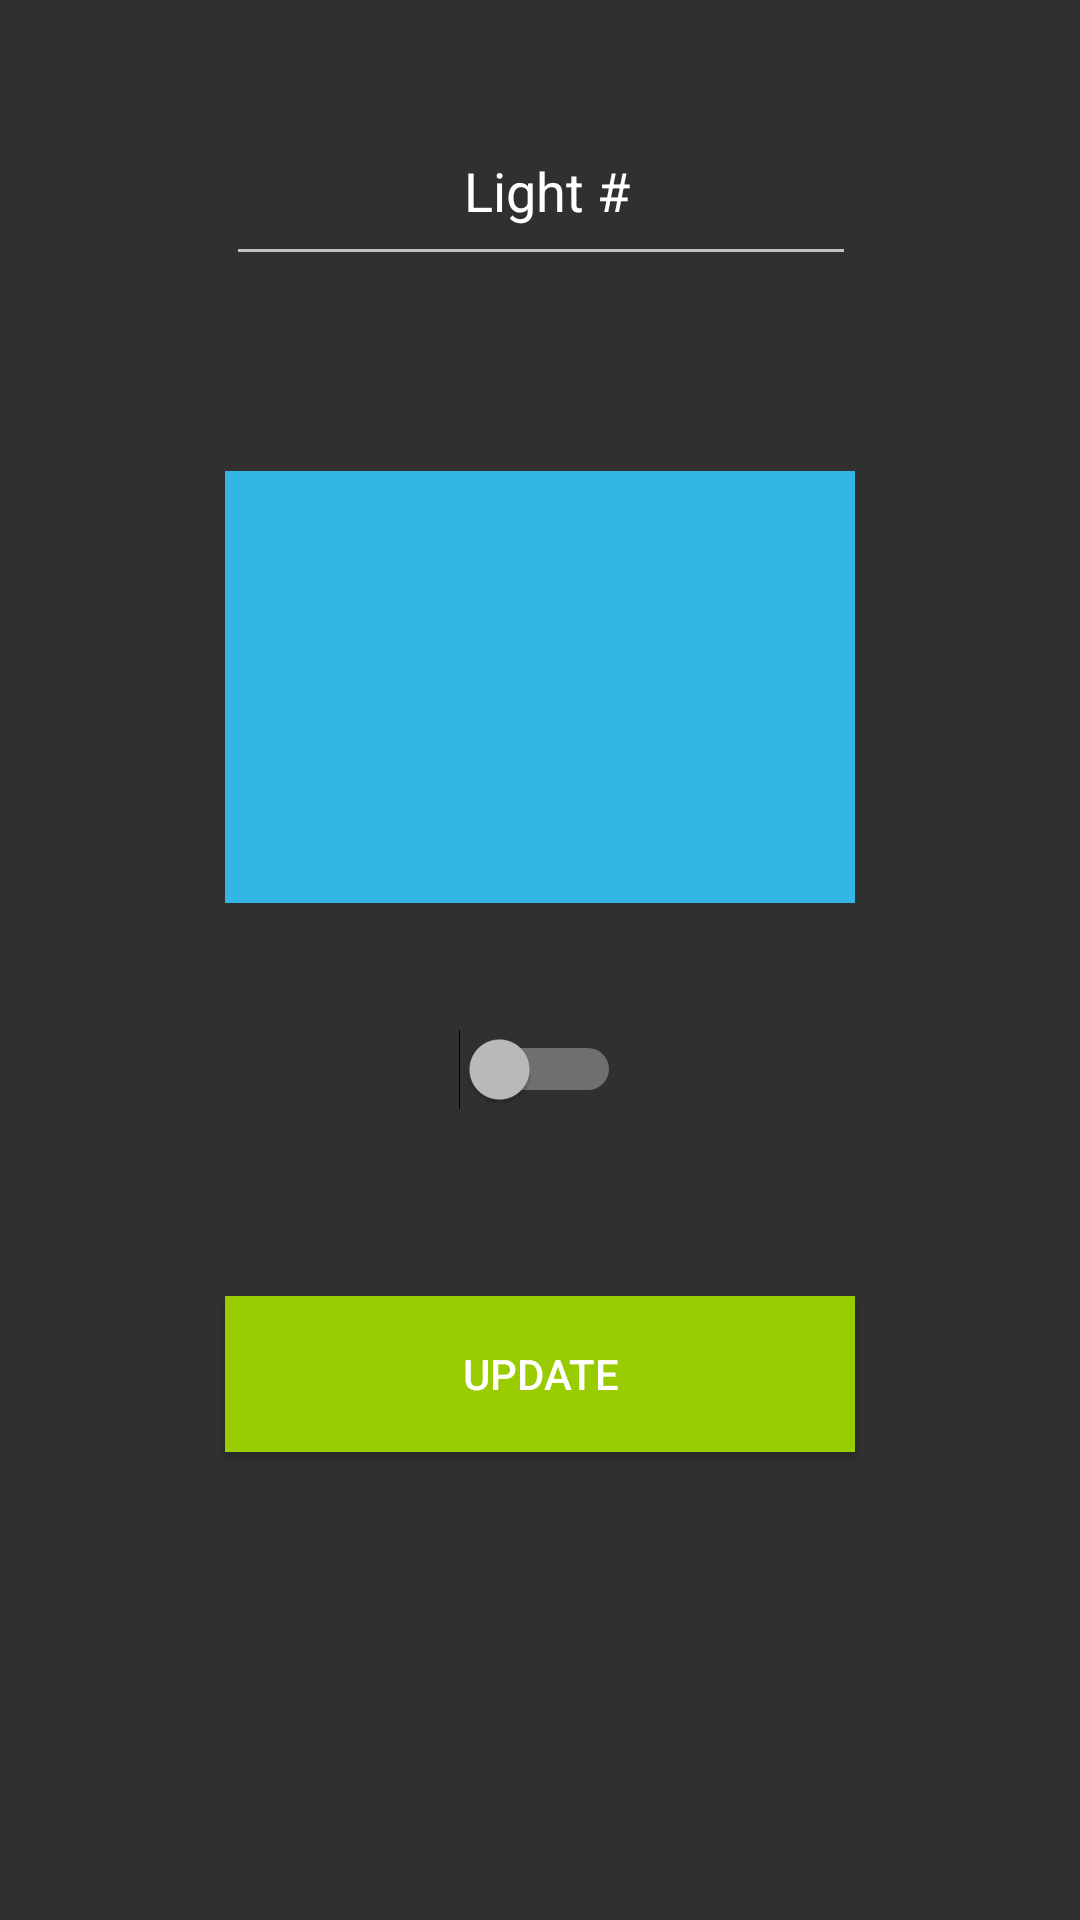

Write the Android layout XML for this screen, with the resource values it uses.
<!-- AndroidManifest.xml: application theme AppTheme -->
<!-- res/layout/activity_light_info.xml -->
<?xml version="1.0" encoding="utf-8"?>
<android.support.constraint.ConstraintLayout xmlns:android="http://schemas.android.com/apk/res/android"
    xmlns:app="http://schemas.android.com/apk/res-auto"
    xmlns:tools="http://schemas.android.com/tools"
    android:layout_width="match_parent"
    android:layout_height="match_parent"
    tools:context="com.example.seniordesign.smartlighthub.View.LightInfo">



    <EditText
        android:id="@+id/firstLightName"
        android:layout_width="210dp"
        android:layout_weight="33"
        android:layout_height="60dp"
        android:gravity="center"
        android:paddingLeft="8dp"
        android:text="Light #"
        android:clickable="true"


        android:layout_marginRight="8dp"
        app:layout_constraintRight_toRightOf="parent"
        android:layout_marginLeft="8dp"
        app:layout_constraintLeft_toLeftOf="parent"
        app:layout_constraintHorizontal_bias="0.503"
        app:layout_constraintTop_toTopOf="parent"
        android:layout_marginTop="32dp"
        tools:layout_editor_absoluteX="40dp" />

    <ImageView
        android:id="@+id/firstLightColor_preset"
        android:layout_width="210dp"
        android:layout_height="144dp"
        android:layout_marginLeft="8dp"
        android:layout_marginRight="8dp"
        android:layout_marginTop="65dp"
        android:layout_weight="33"
        android:background="@android:color/holo_blue_light"
        android:tint="@color/colorPrimary"
        app:layout_constraintLeft_toLeftOf="parent"
        app:layout_constraintRight_toRightOf="parent"
        app:layout_constraintTop_toBottomOf="@+id/firstLightName" />

    <Switch
        android:id="@+id/firstLightState"
        android:layout_width="wrap_content"
        android:layout_weight="20"
        android:layout_height="wrap_content"
        android:gravity="center|end"
        android:layout_marginLeft="8dp"
        app:layout_constraintLeft_toLeftOf="parent"
        android:layout_marginRight="8dp"
        app:layout_constraintRight_toRightOf="parent"
        android:layout_marginTop="42dp"
        app:layout_constraintTop_toBottomOf="@+id/firstLightColor_preset" />


    <Button
        android:id="@+id/updateButton"
        android:layout_width="210dp"
        android:layout_height="52dp"
        android:layout_marginLeft="8dp"
        android:layout_marginRight="8dp"
        android:layout_marginTop="62dp"
        android:background="@android:color/holo_green_light"
        android:text="Update"
        app:layout_constraintLeft_toLeftOf="parent"
        app:layout_constraintRight_toRightOf="parent"
        app:layout_constraintTop_toBottomOf="@+id/firstLightState" />

</android.support.constraint.ConstraintLayout>
<!-- resources referenced by this layout -->
<resources>
  <color name="colorPrimary">#282828</color>
  <style name="AppTheme" parent="Theme.AppCompat">
          
          <item name="colorPrimary">@color/colorPrimary</item>
          <item name="colorPrimaryDark">@color/colorPrimaryDark</item>
          <item name="colorAccent">@color/colorAccent</item>
      </style>
  <color name="colorPrimaryDark">#000000</color>
  <color name="colorAccent">#7bc8bf</color>
</resources>
